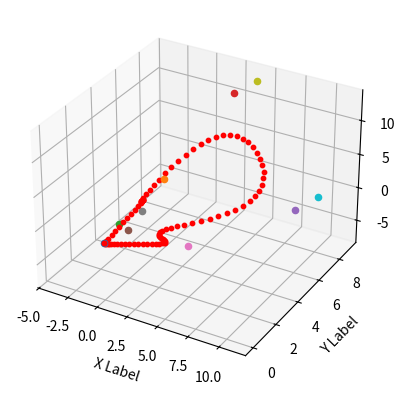

Reproduce this figure in Python.
# my implementation of b-spline curve formulation
import numpy as np
import matplotlib.pyplot as plt


class Bspline:
    def __init__(self):
        # example 0 degree in cal_pos is 2
        self.control_points = np.array([
            [0.0, 0.0, 0.0],
            [2.0, 3.0, 6.0],
            [-4.0, 5.0, -7.0],
            [3.0, 8.0, 12.0],
            [10.0, 6.0, 1.0],
            [1.0, 1.0, 1.0],
            [3.0, 4.0, -5.0],
            [-3.0, 6.0, -6.0],
            [4.0, 9.0, 13.0],
            [11.0, 7.0, 2.0],
        ])

        # # example 1 degree in cal_pos is 2
        # self.control_points = np.array([
        #     [0.0, 0.0, 0.0],
        #     [1.0, 0.0, 0.0],
        #     [2.0, 0.0, 0.0],
        #     [2.0, 0.5, 0.0],
        #     [3.0, 1.0, 0.0],
        #     [4.0, 1.0, 0.0],
        #     [5.0, 1.2, 0.0],
        #     [6.0, 1.5, 0.0],
        #     [10.0, 3.0, 0.0],
        #     [11.0, 4.0, 0.0],
        #     [12.0, 11.0, 0.0],
        #     [11.0, 4.0, 0.0],
        #     [10.0, 3.0, 0.0],
        #     [6.0, 1.5, 0.0],
        #     [5.0, 1.2, 0.0],
        #     [4.0, 1.0, 0.0],
        #     [3.0, 1.0, 0.0],
        #     [2.0, 0.5, 0.0],
        #     [2.0, 0.0, 0.0],
        #     [1.0, 0.0, 0.0],
        #     [0.0, 0.0, 0.0],
        # ])

        # example 2
        # the control points same as example 1 and the degree selected for cal_pos is 3 instead of 2

        self.degree = 3
        self.n = self.control_points.shape[0] - 1
        self.elem_num = self.degree + self.n + 1
        self.internal_nodes = self.n - self.degree + 1
        # the num of edge nodes = self.degree

        if self.elem_num == 1:
            self.knot_vector = np.array([0, 1])
        else:
            self.knot_vector = np.zeros((self.degree,))
            temp = np.arange(0, 1, 1 / (self.internal_nodes + 1))
            temp = temp[1:]
            self.knot_vector = np.append(self.knot_vector, temp)
            self.knot_vector = np.append(self.knot_vector, np.ones((self.degree,)))

    def print(self):
        print(self.control_points)
        print(self.control_points.shape[0])
        print(self.knot_vector)
        print(self.control_points.shape)

    def basis_func(self, partition_idx=0, degree=0, x=0.0):
        # degree should always between 0 and self.degree, inclusive
        # partition_idx should always between 0 and self.elem_num - 2, inclusive
        # base case:
        xi = self.knot_vector[partition_idx]
        xip1 = self.knot_vector[partition_idx + 1]
        xipp = self.knot_vector[partition_idx + degree]
        xipp1 = self.knot_vector[partition_idx + degree + 1]
        if degree == 0:
            if xi <= x < xip1:
                return 1
            return 0
        # else recursion relation:
        # just do it to avoid error (denominator be zero)
        if xipp - xi == 0:
            term1 = 0
        else:
            term1 = (x - xi) / (xipp - xi) * self.basis_func(partition_idx, degree - 1, x)
        if xipp1 - xip1 == 0:
            term2 = 0
        else:
            term2 = (xipp1 - x) / (xipp1 - xip1) * self.basis_func(partition_idx + 1, degree - 1, x)
        return term1 + term2

    def cal_pos(self, t):
        # needed to be implemented
        # let degree be 2
        degree = 3
        result = np.zeros_like(self.control_points[0])
        for i in range(self.n + 1 - degree):
            result += self.control_points[i] * self.basis_func(i, degree, t)
        return result

    def plot_curve(self):
        fig = plt.figure()
        if self.control_points.shape[1] == 2:
            ax = fig.add_subplot()
            for i in range(self.control_points.shape[0]):
                ax.scatter(self.control_points[i][0], self.control_points[i][1])

            for pt in np.linspace(0, 1, 100):
                ax.scatter(self.cal_pos(pt)[0], self.cal_pos(pt)[1], color='red')

            ax.set_xlabel('X Label')
            ax.set_ylabel('Y Label')
        elif self.control_points.shape[1] == 3:
            ax = fig.add_subplot(projection='3d')
            for i in range(self.control_points.shape[0]):
                ax.scatter(self.control_points[i][0], self.control_points[i][1], self.control_points[i][2])

            for pt in np.linspace(0, 1, 100):
                ax.scatter(self.cal_pos(pt)[0], self.cal_pos(pt)[1], self.cal_pos(pt)[2], color='red', s=10)

            ax.set_xlabel('X Label')
            ax.set_ylabel('Y Label')
            ax.set_zlabel('Z Label')
        # ax.scatter(xs, ys, zs, marker=m)
        plt.savefig("example2.png")
        plt.show()


if __name__ == '__main__':
    a = Bspline()
    a.print()
    a.plot_curve()



